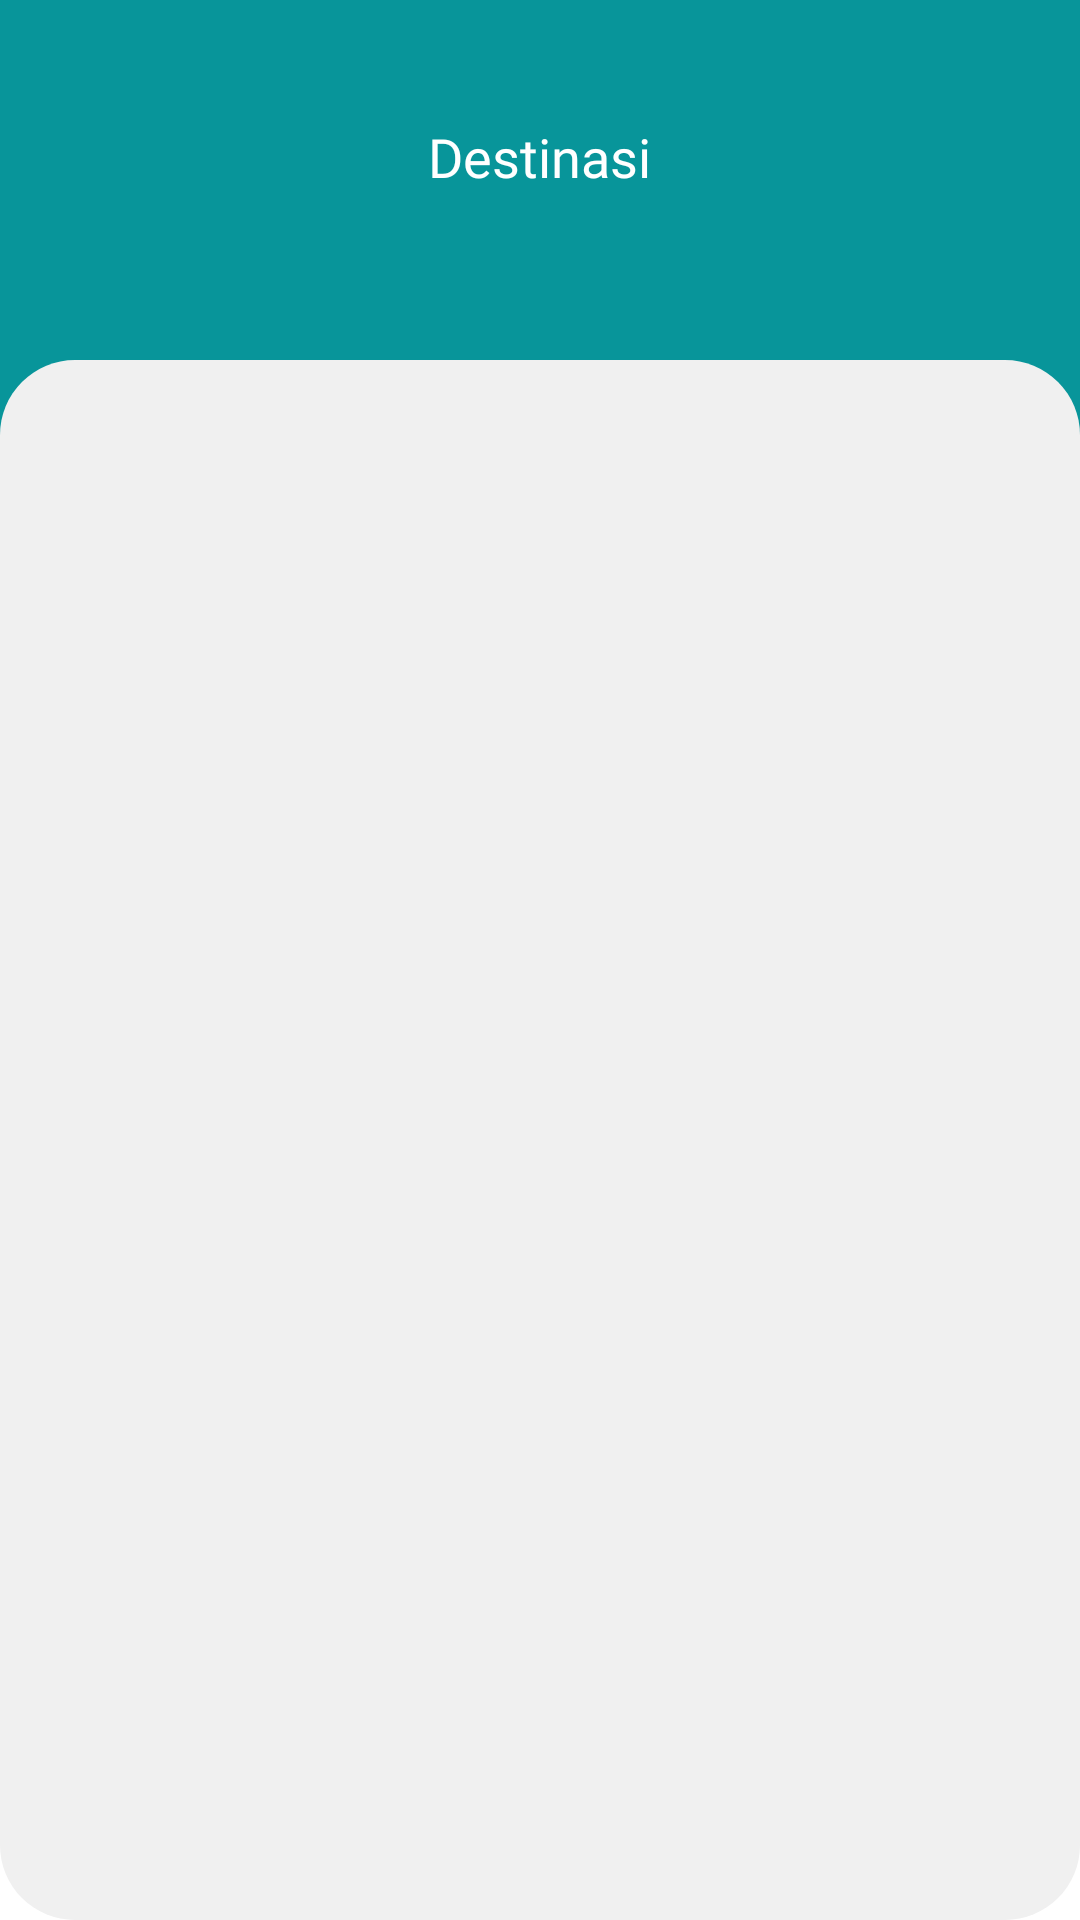

Produce the Android XML layout that renders to this screen, including the resource entries it uses.
<!-- AndroidManifest.xml: application theme Theme.Design.NoActionBar -->
<!-- res/layout/fragment_destinasi.xml -->
<RelativeLayout xmlns:android="http://schemas.android.com/apk/res/android"
    xmlns:tools="http://schemas.android.com/tools"
    android:layout_width="match_parent"
    android:layout_height="match_parent"
    tools:context=".fragment.TiketFragment"
    android:background="@color/white">

    <View
        android:layout_width="wrap_content"
        android:layout_height="150dp"
        android:background="@color/primary_colour"
        android:id="@+id/view_tiket1"
        />

    <TextView
        android:layout_width="wrap_content"
        android:layout_height="wrap_content"
        android:layout_centerHorizontal="true"
        android:layout_marginTop="40dp"
        android:text="Destinasi"
        android:fontFamily="@font/poppinssemibold"
        android:textSize="18dp"
        android:textColor="@color/white"
        />

    <ScrollView
        android:layout_width="match_parent"
        android:layout_height="match_parent"
        android:layout_marginTop="120dp"
        android:padding="10dp"
        android:background="@drawable/view_home"
        >

        <RelativeLayout
            android:layout_width="match_parent"
            android:layout_height="wrap_content">

            <androidx.recyclerview.widget.RecyclerView
                android:id="@+id/recyclerViewKategoriDestinasi"
                android:layout_width="match_parent"
                android:layout_height="wrap_content"
                android:layout_marginTop="20dp"
                />

            <androidx.recyclerview.widget.RecyclerView
                android:id="@+id/recyclerViewDestinasi"
                android:layout_width="match_parent"
                android:layout_height="wrap_content"
                android:layout_below="@id/recyclerViewKategoriDestinasi"
                android:layout_marginTop="5dp"
                />

        </RelativeLayout>
    </ScrollView>

    <androidx.cardview.widget.CardView
        xmlns:android="http://schemas.android.com/apk/res/android"
        xmlns:card_view="http://schemas.android.com/apk/res-auto"
        android:layout_width="wrap_content"
        android:layout_height="wrap_content"
        card_view:cardCornerRadius="25dp"
        card_view:cardElevation="4dp"
        card_view:cardBackgroundColor="@color/white"
        android:layout_centerHorizontal="true"
        android:layout_marginTop="95dp"
        android:id="@+id/JelajahiDestinasiCardView"
        >

        <ImageView
            android:layout_width="wrap_content"
            android:layout_height="wrap_content"
            android:src="@drawable/buttonjelajahidestinasi"
            android:id="@+id/btn_jelajahidestinasi"
            />

    </androidx.cardview.widget.CardView>

</RelativeLayout>
<!-- resources referenced by this layout -->
<resources>
  <color name="primary_colour">#08959A</color>
  <color name="white">#FFFFFFFF</color>
  <!-- drawable view_home (drawable) -->
  <?xml version="1.0" encoding="utf-8"?>
  <shape android:shape="rectangle" xmlns:android="http://schemas.android.com/apk/res/android">
  
      <solid android:color="@color/default_colour"/>
      <corners android:radius="25dp"/>
  </shape>
  <color name="default_colour">#F0F0F0</color>
</resources>
